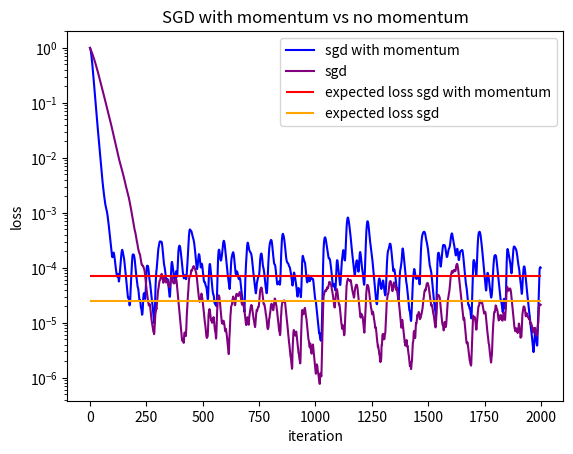

The matplotlib source for this figure:
"""

does SGD on a pure quadratic function with added noise, to see what the loss landscape looks like

"""

import numpy as np
import matplotlib.pyplot as plt

# our optimisation variable
x = np.array([1.0])

x_no_momentum = np.array([1.0])

# we're optimising f(x) = alpha * x^2
alpha = 1

# learning rate
lr = 0.01
gamma = 0.8

# this is the gradient noise
noise_std = 0.05

f_values = []
f_values_no_momentum = []

# plot exponential moving average
gamma_plot = 0.9
f_moving_average = 0
f_moving_average_no_momentum = 0
v = 0

for i in range(2000):

    # append values once in a while
    fn_val = alpha * x ** 2
    f_moving_average = gamma_plot * f_moving_average + (1.0 - gamma_plot) * fn_val
    f_values.append(f_moving_average / (1.0 - gamma_plot ** (i + 1)))

    f_moving_average_no_momentum = gamma_plot * f_moving_average_no_momentum + (1.0 - gamma_plot) * alpha * (x_no_momentum)**2

    f_values_no_momentum.append(f_moving_average_no_momentum/(1.0 - gamma_plot ** (i + 1)))

    # compute gradient and add noise
    random_factor = np.random.randn(1)
    gradient = 2 * alpha * (x - noise_std * random_factor)

    x_no_momentum = x_no_momentum - lr * 2 * alpha * (x_no_momentum - noise_std * random_factor)

    # do gradient descent with noise
    v = gamma * v + gradient
    x -= lr * v


expected_loss = lr * alpha**2 * noise_std**2 / (1 - gamma**2 - lr*alpha)

plt.plot(np.array(f_values), color='blue', label='sgd with momentum')
plt.plot(np.array(f_values_no_momentum), color='purple', label='sgd')

plt.hlines(expected_loss, xmin=0, xmax=len(f_values), color='red', label='expected loss sgd with momentum')
plt.hlines(lr * alpha**2 * noise_std**2 / (1 - lr*alpha), xmin=0, xmax=len(f_values), color='orange', label='expected loss sgd')

plt.xlabel('iteration')
plt.ylabel('loss')
plt.yscale('log')
plt.legend()
plt.title('SGD with momentum vs no momentum')
plt.show()